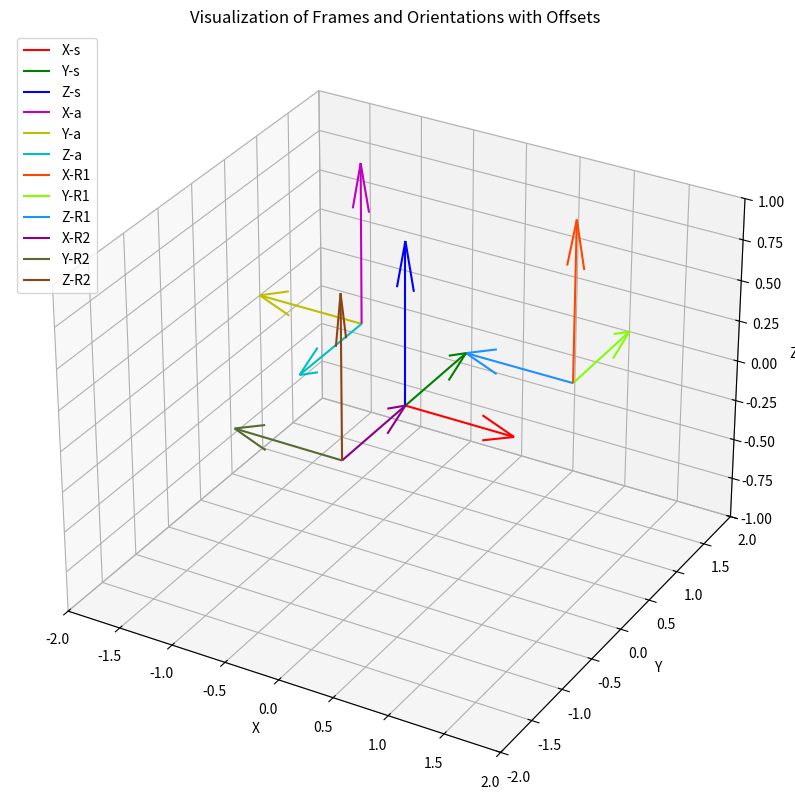

The script that saved this image:
import numpy as np
np.set_printoptions(suppress=True)

# Define the rotation matrix for x-axis rotation
def rotation_matrix_x(theta):
    """Generate a rotation matrix for a rotation about the X-axis by theta."""
    return np.array([
        [1, 0, 0],
        [0, np.cos(theta), -np.sin(theta)],
        [0, np.sin(theta), np.cos(theta)]
    ])

# Define the matrices for frames {a} and {b} w.r.t. frame {s}
x_a = [0, 0, 1]
y_a = [-1, 0, 0]
z_a = np.cross(x_a, y_a)
R_s_a = np.column_stack((x_a, y_a, z_a))

x_b = [1, 0, 0]
y_b = [0, 0, -1]
z_b = np.cross(x_b, y_b)
R_s_b = np.column_stack((x_b, y_b, z_b))

# Defining the rotation of -90 degrees about x-axis
theta = -90 * np.pi / 180
R = rotation_matrix_x(theta)

# Calculating R1 and R2
R1 = R_s_a @ R
R2 = R @ R_s_a

print(R)

print(R_s_a)
print(R_s_b)

print(R1)
print(R2)

import matplotlib.pyplot as plt

def plot_3d_frame_with_offset(matrix, ax, offset, color, label=''):
    """Visualize the 3D frame described by the matrix with an offset."""
    origin = np.array(offset)
    x_axis, y_axis, z_axis = matrix[:, 0], matrix[:, 1], matrix[:, 2]
    ax.quiver(*origin, *x_axis, color=color[0], label=f'X-{label}')
    ax.quiver(*origin, *y_axis, color=color[1], label=f'Y-{label}')
    ax.quiver(*origin, *z_axis, color=color[2], label=f'Z-{label}')

# Set up the plot
fig = plt.figure(figsize=(10, 10))
ax = fig.add_subplot(111, projection='3d')

# Plot the original frame {s} with offset [0, 0, 0]
plot_3d_frame_with_offset(np.eye(3), ax, [0, 0, 0], ['r', 'g', 'b'], label='s')

# Plot the frame {a} with offset [-1, 1, 0]
plot_3d_frame_with_offset(R_s_a, ax, [-1, 1, 0], ['m', 'y', 'c'], label='a')

# Plot the new orientations R1 with offset [1, 1, 0]
plot_3d_frame_with_offset(R1, ax, [1, 1, 0], ['#FF4500', '#7FFF00', '#1E90FF'], label='R1')

# Plot the new orientations R2 with offset [0, -1, 0]
plot_3d_frame_with_offset(R2, ax, [0, -1, 0], ['#8B008B', '#556B2F', '#8B4513'], label='R2')

# Set the plot limits and labels
ax.set_xlim(-2, 2)
ax.set_ylim(-2, 2)
ax.set_zlim(-1, 1)
ax.set_xlabel('X')
ax.set_ylabel('Y')
ax.set_zlabel('Z')
ax.legend(loc='upper left')

plt.title("Visualization of Frames and Orientations with Offsets")
plt.show()

# Given point p_b in {b} coordinates
p_b = np.array([1, 2, 3])

# Transforming the point to {s} coordinates using R_s_b (the rotation matrix from frame {b} to frame {s})
p_s = R_s_b @ p_b

print(R_s_b)
print(p_b)
print(p_s)

# Given point p_s in {s} coordinates
p_s = np.array([1, 2, 3])

# Calculating p' and p''
p_prime = R_s_b @ p_s
p_double_prime = np.transpose(R_s_b) @ p_s

print(p_prime, p_double_prime)
